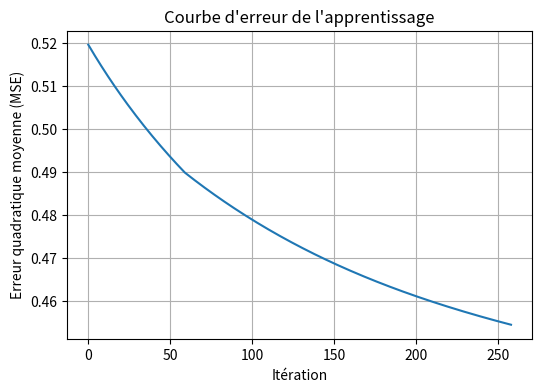
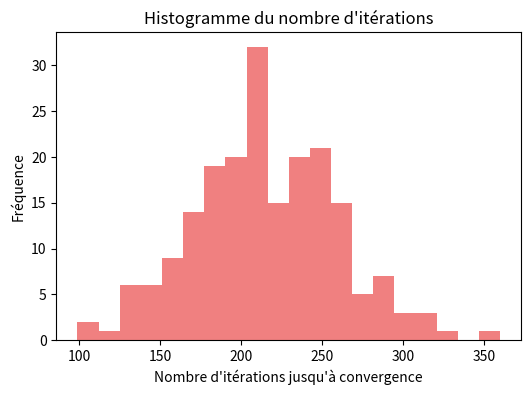
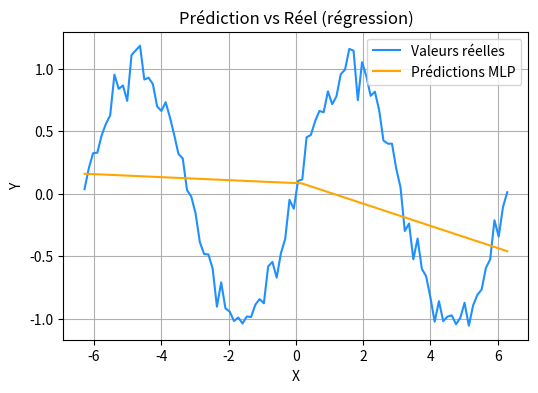

These figures' Python source, in order:
import numpy as np
from collections import Counter 
import matplotlib.pyplot as plt
nb_iter = 0;
precision = 0.001
taille = 3

def diagonally_dominant_matrix(n, low=-5, high=5):
    A = np.random.randint(low, high, size=(n, n)).astype(float)
    for i in range(n):
        # Somme des valeurs absolues des autres coefficients
        row_sum = np.sum(np.abs(A[i])) - abs(A[i, i])
        # On rend la diagonale dominante
        A[i, i] = row_sum + np.random.uniform(1, 5)
    return A


def b_matrix(n = 3):
    return np.random.randint(-10,10,(n,1))
    
def d_matrix(matrix_A, n = 3):
    D  = np.zeros((n,n))
    for i in range(n):
        D[i,i] = A[i,i]
    return D
    
def e_matrix(matrix_A, n = 3):
    E = np.zeros((n,n))
    for i in range(n):
        if i == 0:
            continue
        for j in range(i):
            E[i,j] = -A[i,j]
    return E
    
def f_matrix(matrix_A, n = 3):
    
    F = np.zeros((n,n))
    for i in range(n-1):
        for j in range(n):
            if i < j:
                F[i,j] = -A[i,j]
    return F


def determinant(matrix):
    if matrix.shape == (1, 1):
        return matrix[0, 0]
    if matrix.shape == (2, 2):
        return matrix[0,0]*matrix[1,1] - matrix[0,1]*matrix[1,0]
    
    det = 0
    for c in range(matrix.shape[1]):
        minor = np.delete(np.delete(matrix, 0, axis=0), c, axis=1)
        det += ((-1)**c) * matrix[0, c] * determinant(minor)
    return det

def comatrix(A):
    n = A.shape[0]
    com = np.zeros((n, n))
    
    for i in range(n):
        for j in range(n):
            # Sous-matrice sans la ligne i et la colonne j
            minor = np.delete(np.delete(A, i, axis=0), j, axis=1)
            # Cofacteur
            com[i, j] = ((-1) ** (i + j)) * np.linalg.det(minor)
    
    return com

def calculate_y(verif_x,b,n = 3):
    y = np.zeros((3,1))
    for i in range(n):
        if verif_x[i,0] == 0 :
            if b[i,0] == 0 :
                y[i,0] = 1
            else :
                y[i,0] = 0
        else :
            y[i,0] = b[i,0]/verif_x[i,0]
    return y
        
def verify_precision(y):
    is_precision_ok = True
    global precision;
    global taille;
    for i in range(taille):
        if abs(y[i,0] - 1) > precision:
            is_precision_ok = False
    return is_precision_ok
        
def gauss_sedeil(matrix_D_E_F, matrix_D_E_B, matrix_A, matrix_B):
    xk = np.zeros((3,1))
    xk1 = np.dot(matrix_D_E_F,xk) + matrix_D_E_B
    global nb_iter;
    global taille;
    for i in range(200):
        nb_iter = nb_iter + 1
        xk1 = np.dot(matrix_D_E_F,xk1) + matrix_D_E_B
        verif_x = np.dot(A,xk1)
        y = calculate_y(verif_x,B, taille)
        is_precision_ok = verify_precision(y)
        if is_precision_ok:
            break;
    return xk1

def gauss_seidelv2(A, b, tol=1e-3, max_iter=200):
    n = len(b)
    x = np.zeros((n, 1))
    for iteration in range(max_iter):
        x_new = np.copy(x)
        for i in range(n):
            s1 = np.dot(A[i, :i], x_new[:i])
            s2 = np.dot(A[i, i+1:], x[i+1:])
            x_new[i] = (b[i] - s1 - s2) / A[i, i]
        if np.linalg.norm(x_new - x, ord=np.inf) < tol:
            break
        x = x_new
    return x, iteration + 1


# Génération d'un dataset de régression (ex : fonction sinusoïdale bruitée)
def generate_data(n=100):
    X = np.linspace(-2*np.pi, 2*np.pi, n).reshape(1, -1)
    Y = np.sin(X) + 0.1 * np.random.randn(1, n)
    return X, Y

# Initialisation du MLP
def init_network(input_size, hidden_size, output_size):
    W1 = np.random.randn(hidden_size, input_size) * 0.1
    b1 = np.zeros((hidden_size, 1))
    W2 = np.random.randn(output_size, hidden_size) * 0.1
    b2 = np.zeros((output_size, 1))
    return W1, b1, W2, b2

# Fonctions d'activation
def relu(Z): return np.maximum(0, Z)
def relu_derivative(Z): return (Z > 0).astype(float)

# Forward pass
def forward(X, W1, b1, W2, b2):
    Z1 = np.dot(W1, X) + b1
    A1 = relu(Z1)
    Z2 = np.dot(W2, A1) + b2  # sortie linéaire (pas de sigmoid car régression)
    return Z1, A1, Z2

# Calcul du coût (MSE)
def compute_loss(Y, Y_pred):
    return np.mean((Y - Y_pred) ** 2)

# Backpropagation
def backward(X, Y, Z1, A1, Z2, W2):
    m = X.shape[1]
    dZ2 = (Z2 - Y) / m
    dW2 = np.dot(dZ2, A1.T)
    db2 = np.sum(dZ2, axis=1, keepdims=True)
    dA1 = np.dot(W2.T, dZ2)
    dZ1 = dA1 * relu_derivative(Z1)
    dW1 = np.dot(dZ1, X.T)
    db1 = np.sum(dZ1, axis=1, keepdims=True)
    return dW1, db1, dW2, db2

# Entraînement
def train(X, Y, hidden_size=10, learning_rate=0.01, max_iter=1000, tol=1e-4):
    input_size, output_size = X.shape[0], Y.shape[0]
    W1, b1, W2, b2 = init_network(input_size, hidden_size, output_size)
    losses = []
    for iteration in range(max_iter):
        Z1, A1, Z2 = forward(X, W1, b1, W2, b2)
        loss = compute_loss(Y, Z2)
        losses.append(loss)
        dW1, db1, dW2, db2 = backward(X, Y, Z1, A1, Z2, W2)

        # Mise à jour à la "Gauss-Seidel" (séquentielle)
        W1 -= learning_rate * dW1
        b1 -= learning_rate * db1
        W2 -= learning_rate * dW2
        b2 -= learning_rate * db2

        if iteration > 1 and abs(losses[-2] - losses[-1]) < tol:
            break

    return W1, b1, W2, b2, losses, iteration + 1


test = False;        
if test:
    A = diagonally_dominant_matrix(taille)
    B = b_matrix(taille)


    print("Matrice A :\n", A)
    print("Matrice b :\n", B)

    D = d_matrix(A,taille)
    E = e_matrix(A,taille)
    F = f_matrix(A,taille)

    print("Matrice diagonale :\n", D)
    print("Matrice inférieure :\n", E)
    print("Matrice supérieure :\n", F)

    d_minus_e = D - E

    print("Matrice D - E :\n",d_minus_e)

    det_d_m_e = determinant(d_minus_e)

    print("Déterminant de D - E :\n", det_d_m_e)

    com = comatrix(d_minus_e)

    print("Commatrice de D - E :\n", com)

    inv_d_m_e = np.dot(1/det_d_m_e,com.T)

    print("Matrice inverse de D - E :\n", inv_d_m_e)

    inv_d_m_e_f = np.dot(inv_d_m_e,F)

    print("Matrice inverse de D - E * F :\n",inv_d_m_e_f)

    inv_d_m_e_b = np.dot(inv_d_m_e,B)

    print("Matrice inverse de D - E * b :\n", inv_d_m_e_b)

    xk = gauss_sedeil(inv_d_m_e_f,inv_d_m_e_b, A, B)
    print("Matrice x après {0} itérations :\n {1}".format(nb_iter, xk))

    verif_x = np.dot(A,xk)
    print("Vérification de x :\n", verif_x)
    print("Matrice b (rappel) :\n", B)

    y = calculate_y(verif_x, B, taille)

    print("Coefficient d'approchement y :\n",y)
else:
    #iter_list = []
    #for i in range(5000):
    #    A = diagonally_dominant_matrix(taille)
    #    B = b_matrix(taille)

    #    xk, nb_iter = gauss_seidelv2(A, B)
    #    #print("Matrice x après {0} itérations :\n {1}".format(nb_iter, xk))
    #    iter_list.append(nb_iter)
    #    nb_iter = 0
    #frequences = Counter(iter_list)
    #valeurs = list(frequences.keys())
    #occurrences = list(frequences.values())
    #plt.bar(valeurs, occurrences, color="lightcoral")
    #plt.xlabel("Élément")
    #plt.ylabel("Fréquence")
    #plt.title("Fréquence des éléments dans la liste")
    #plt.show()
    # =============================
# EXPÉRIMENTATION
# =============================

    X, Y = generate_data(100)
    W1, b1, W2, b2, losses, n_iter = train(X, Y, hidden_size=10, learning_rate=0.01, max_iter=2000)

# Prédiction finale
    _, _, Y_pred = forward(X, W1, b1, W2, b2)

# 1️⃣ Courbe d'erreur
    plt.figure(figsize=(6,4))
    plt.plot(losses)
    plt.xlabel("Itération")
    plt.ylabel("Erreur quadratique moyenne (MSE)")
    plt.title("Courbe d'erreur de l'apprentissage")
    plt.grid(True)
    plt.show()
    nb_iters = []
    for _ in range(200):
        np.random.seed(None)  # graine aléatoire différente à chaque fois
        _, _, _, _, _, n_iter = train(X, Y, hidden_size=10, learning_rate=0.01, max_iter=2000)
        nb_iters.append(n_iter)


    plt.figure(figsize=(6,4))
    plt.hist(nb_iters, bins=20, color="lightcoral")
    plt.xlabel("Nombre d'itérations jusqu'à convergence")
    plt.ylabel("Fréquence")
    plt.title("Histogramme du nombre d'itérations")
    plt.show()


# 3️⃣ Courbe de prédiction vs réel
    plt.figure(figsize=(6,4))
    plt.plot(X.flatten(), Y.flatten(), label="Valeurs réelles", color="dodgerblue")
    plt.plot(X.flatten(), Y_pred.flatten(), label="Prédictions MLP", color="orange")
    plt.legend()
    plt.title("Prédiction vs Réel (régression)")
    plt.xlabel("X")
    plt.ylabel("Y")
    plt.grid(True)
    plt.show()

    
